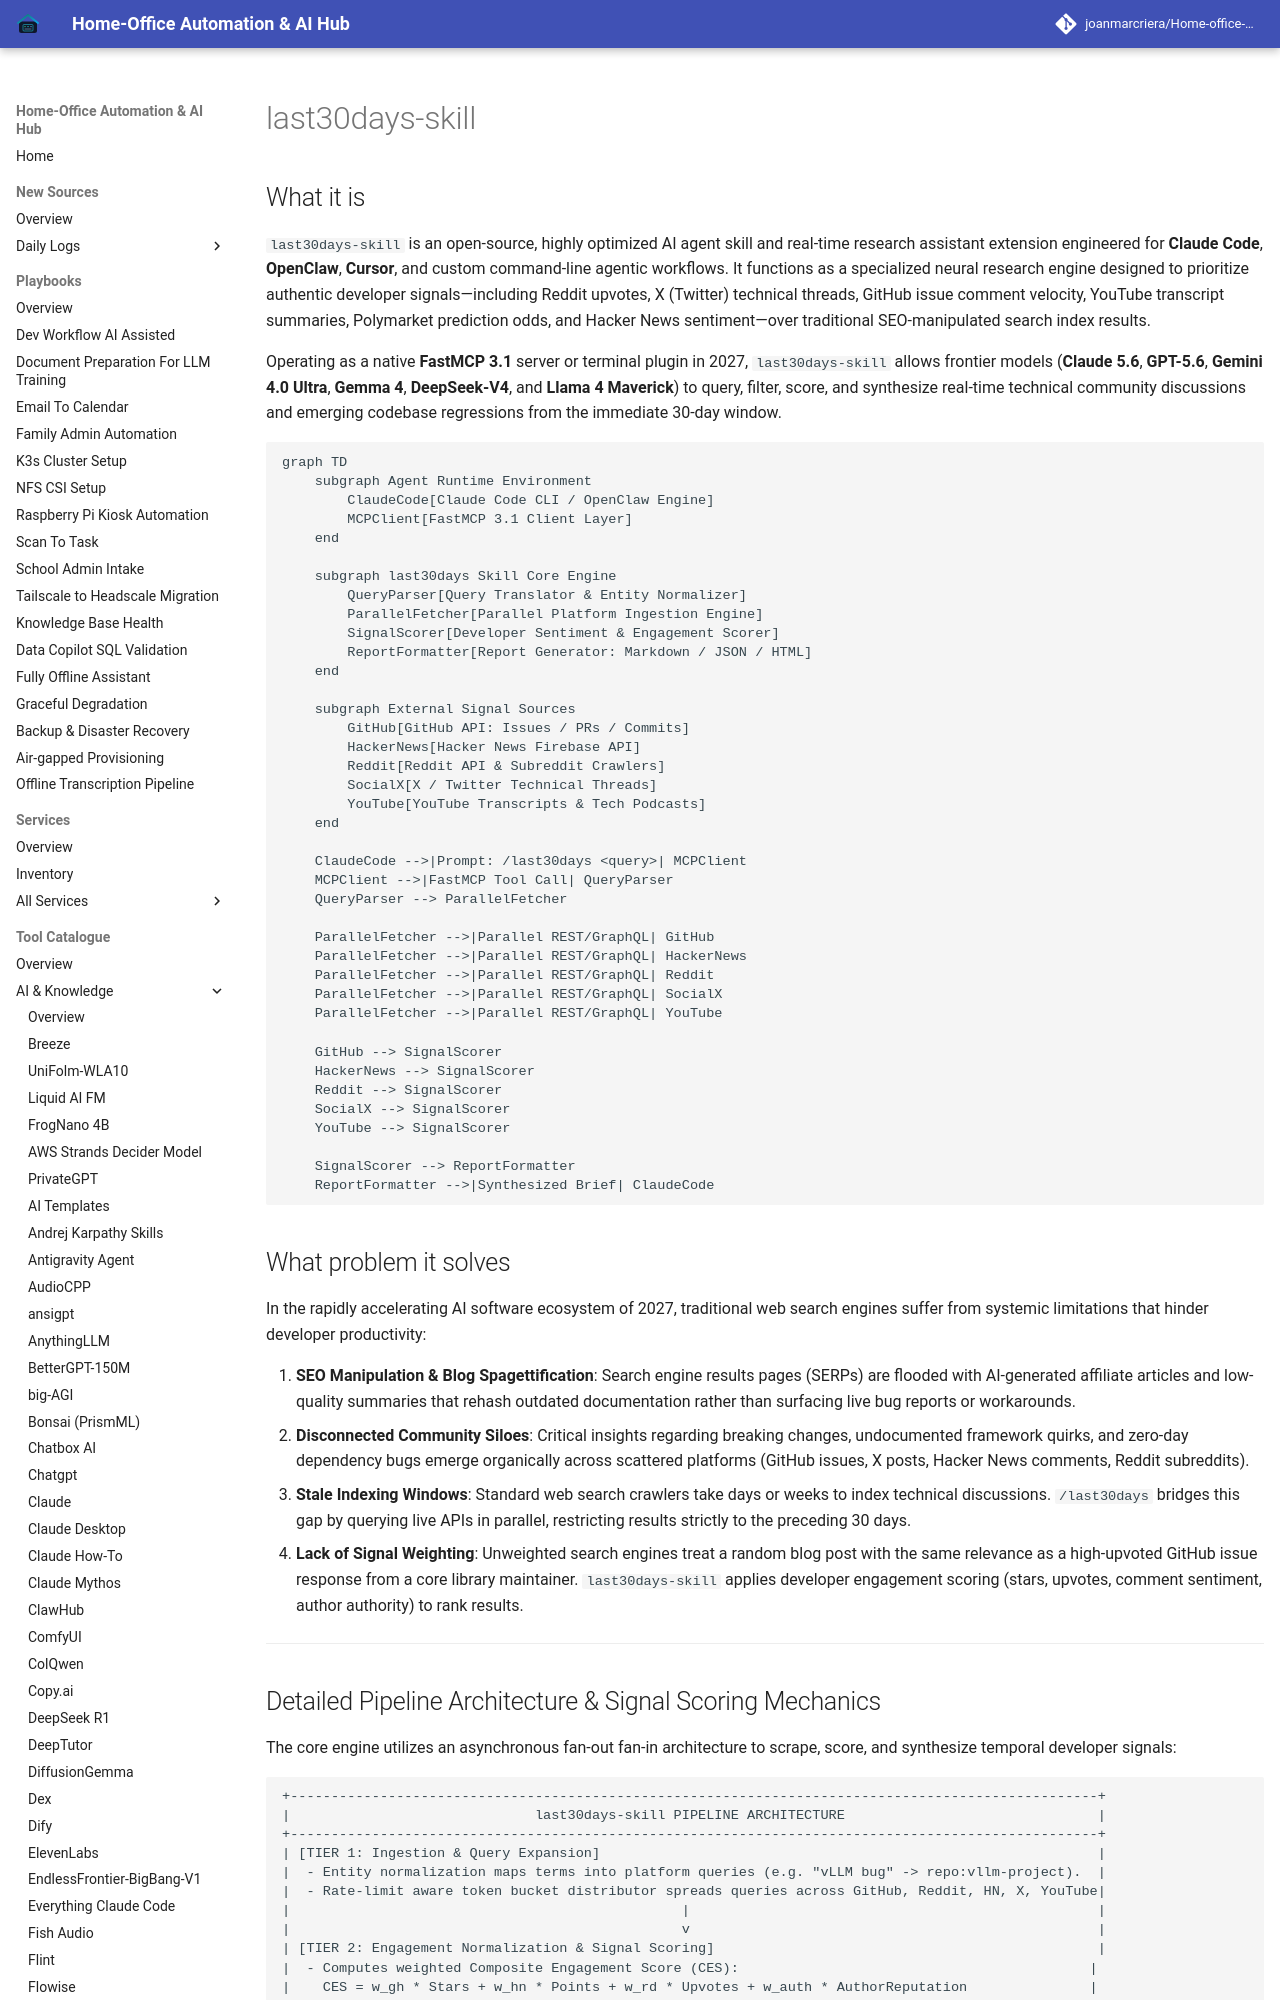

repository: joanmarcriera/Home-office-automations · page: tools/ai_knowledge/last30days-skill/index.html · generator: mkdocs

# last30days-skill

## What it is
`last30days-skill` is an open-source, highly optimized AI agent skill and real-time research assistant extension engineered for **Claude Code**, **OpenClaw**, **Cursor**, and custom command-line agentic workflows. It functions as a specialized neural research engine designed to prioritize authentic developer signals—including Reddit upvotes, X (Twitter) technical threads, GitHub issue comment velocity, YouTube transcript summaries, Polymarket prediction odds, and Hacker News sentiment—over traditional SEO-manipulated search index results.

Operating as a native **FastMCP 3.1** server or terminal plugin in 2027, `last30days-skill` allows frontier models (**Claude 5.6**, **GPT-5.6**, **Gemini 4.0 Ultra**, **Gemma 4**, **DeepSeek-V4**, and **Llama 4 Maverick**) to query, filter, score, and synthesize real-time technical community discussions and emerging codebase regressions from the immediate 30-day window.

```mermaid
graph TD
    subgraph Agent Runtime Environment
        ClaudeCode[Claude Code CLI / OpenClaw Engine]
        MCPClient[FastMCP 3.1 Client Layer]
    end

    subgraph last30days Skill Core Engine
        QueryParser[Query Translator & Entity Normalizer]
        ParallelFetcher[Parallel Platform Ingestion Engine]
        SignalScorer[Developer Sentiment & Engagement Scorer]
        ReportFormatter[Report Generator: Markdown / JSON / HTML]
    end

    subgraph External Signal Sources
        GitHub[GitHub API: Issues / PRs / Commits]
        HackerNews[Hacker News Firebase API]
        Reddit[Reddit API & Subreddit Crawlers]
        SocialX[X / Twitter Technical Threads]
        YouTube[YouTube Transcripts & Tech Podcasts]
    end

    ClaudeCode -->|Prompt: /last30days <query>| MCPClient
    MCPClient -->|FastMCP Tool Call| QueryParser
    QueryParser --> ParallelFetcher

    ParallelFetcher -->|Parallel REST/GraphQL| GitHub
    ParallelFetcher -->|Parallel REST/GraphQL| HackerNews
    ParallelFetcher -->|Parallel REST/GraphQL| Reddit
    ParallelFetcher -->|Parallel REST/GraphQL| SocialX
    ParallelFetcher -->|Parallel REST/GraphQL| YouTube

    GitHub --> SignalScorer
    HackerNews --> SignalScorer
    Reddit --> SignalScorer
    SocialX --> SignalScorer
    YouTube --> SignalScorer

    SignalScorer --> ReportFormatter
    ReportFormatter -->|Synthesized Brief| ClaudeCode
```

## What problem it solves
In the rapidly accelerating AI software ecosystem of 2027, traditional web search engines suffer from systemic limitations that hinder developer productivity:

1. **SEO Manipulation & Blog Spagettification**: Search engine results pages (SERPs) are flooded with AI-generated affiliate articles and low-quality summaries that rehash outdated documentation rather than surfacing live bug reports or workarounds.
2. **Disconnected Community Siloes**: Critical insights regarding breaking changes, undocumented framework quirks, and zero-day dependency bugs emerge organically across scattered platforms (GitHub issues, X posts, Hacker News comments, Reddit subreddits).
3. **Stale Indexing Windows**: Standard web search crawlers take days or weeks to index technical discussions. `/last30days` bridges this gap by querying live APIs in parallel, restricting results strictly to the preceding 30 days.
4. **Lack of Signal Weighting**: Unweighted search engines treat a random blog post with the same relevance as a high-upvoted GitHub issue response from a core library maintainer. `last30days-skill` applies developer engagement scoring (stars, upvotes, comment sentiment, author authority) to rank results.

---
